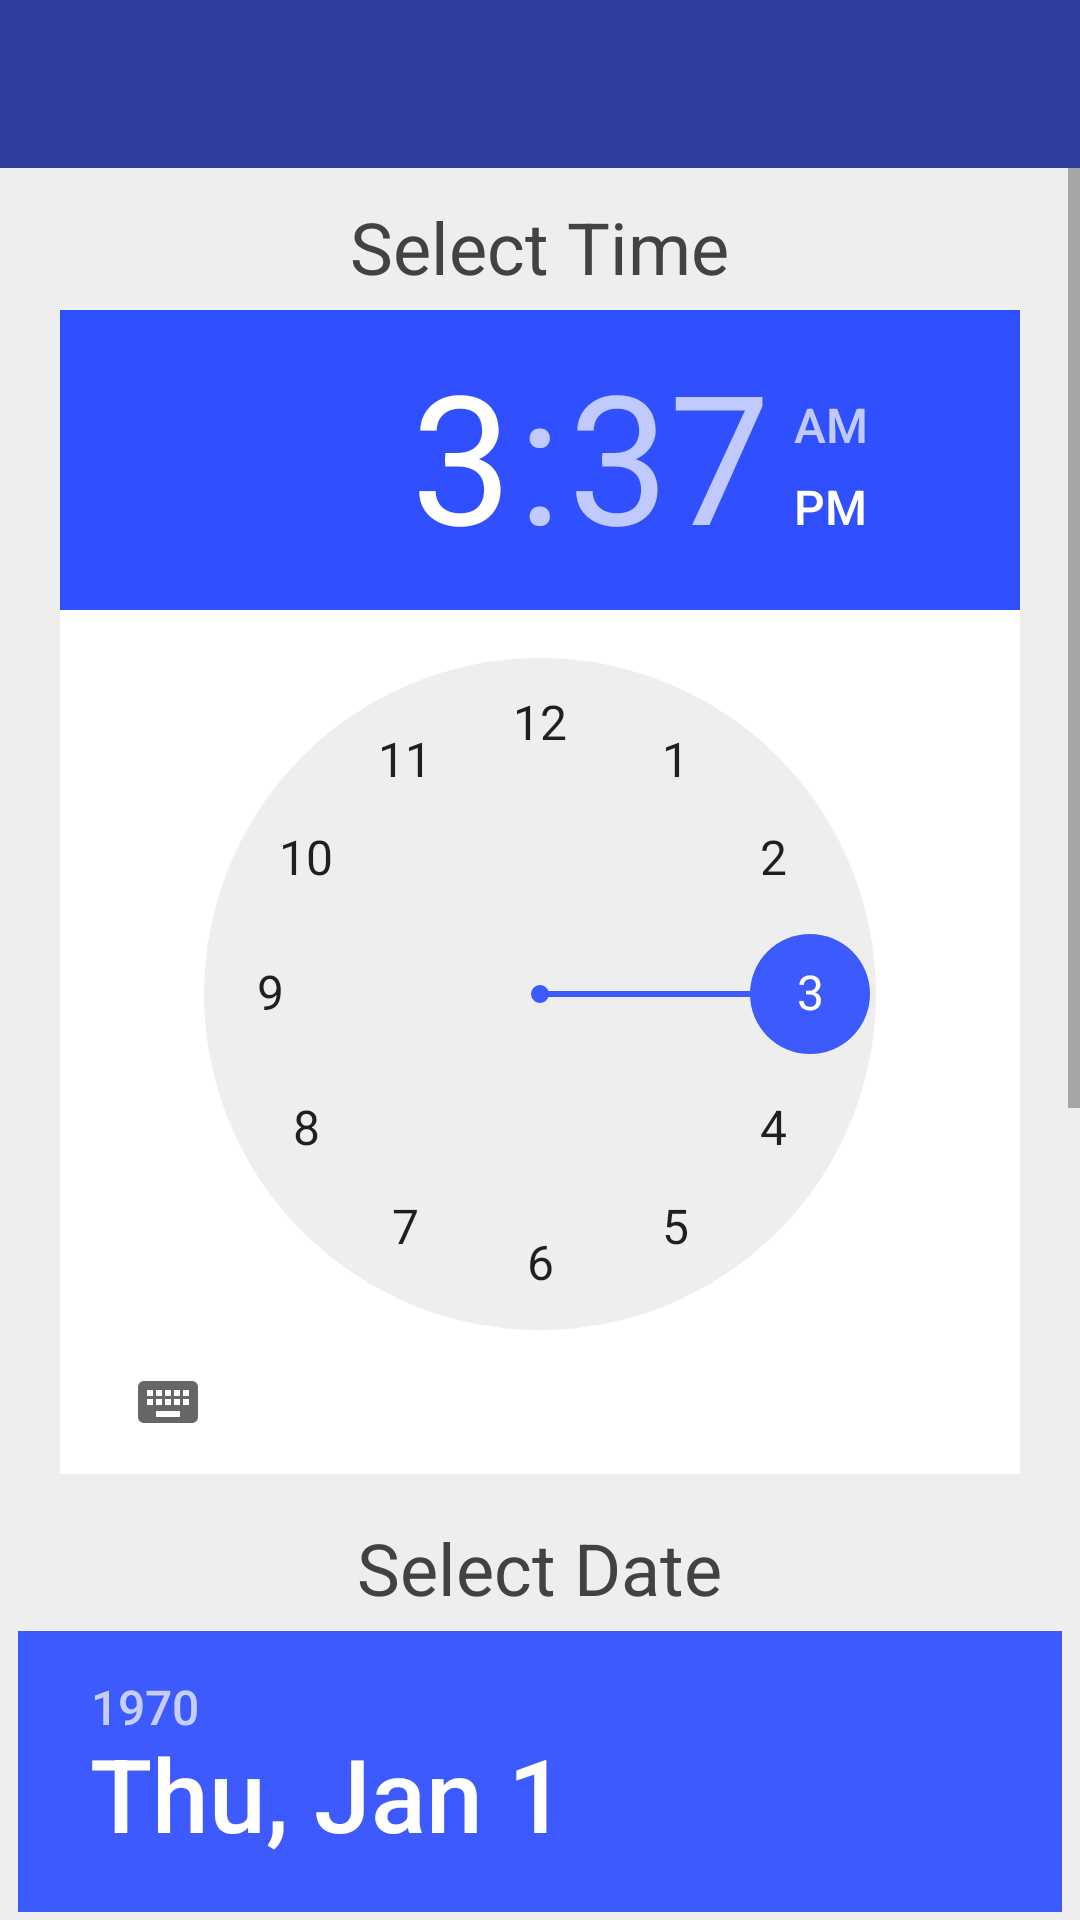

Android layout source for this screen:
<!-- AndroidManifest.xml: application theme AppTheme -->
<!-- res/layout/room_time_location.xml -->
<?xml version="1.0" encoding="utf-8"?>
<RelativeLayout xmlns:android="http://schemas.android.com/apk/res/android"
    android:layout_width="match_parent"
    android:layout_height="match_parent"
    xmlns:app="http://schemas.android.com/apk/res-auto"
    android:background="@color/black200">

    <include layout="@layout/navigation_actionbar"
        android:id="@+id/nav_action"
        android:layout_width="match_parent"
        android:layout_height="wrap_content" />


    <ScrollView
        android:layout_width="match_parent"
        android:layout_height="match_parent"
        android:layout_below="@+id/nav_action">

        <LinearLayout
            android:layout_width="match_parent"
            android:layout_height="match_parent"
            android:orientation="vertical"
            android:gravity="center"
            android:layout_marginTop="10dp">

            <TextView
                android:id="@+id/TimeText"
                android:layout_width="wrap_content"
                android:layout_height="wrap_content"
                android:text="Select Time"
                android:layout_marginBottom="5dp"
                android:textColor="@color/black800"
                android:textSize="24sp" />

            <TimePicker
                android:id="@+id/timePicker"
                android:layout_width="match_parent"
                android:layout_height="wrap_content"
                android:layout_marginLeft="20dp"
                android:layout_marginRight="20dp"
                android:background="@color/cardview_light_background"
                android:clickable="false"
                android:headerBackground="@color/colorPrimaryA400"
                android:timePickerMode="clock"
                android:visibility="visible" />

            <TextView
                android:id="@+id/dateText"
                android:layout_width="wrap_content"
                android:layout_height="wrap_content"
                android:layout_marginTop="15dp"
                android:layout_marginBottom="5dp"
                android:text="Select Date"
                android:textColor="@color/black800"
                android:textSize="24sp" />

            <DatePicker
                android:id="@+id/datePicker"
                android:layout_width="wrap_content"
                android:layout_height="wrap_content"
                android:datePickerMode="calendar" />
            <TextView
                android:id="@+id/LocationText"
                android:layout_width="wrap_content"
                android:layout_height="wrap_content"
                android:layout_marginTop="15dp"
                android:text="Enter Location"
                android:textColor="@color/black800"
                android:textSize="24sp" />

            <EditText
                android:id="@+id/LocationInputText"
                style="@style/sign_on_edit_text_style"
                android:layout_height="match_parent"
                android:inputType="textPostalAddress"
                android:singleLine="true" />

            <Button
                android:id="@+id/sumbitTimeLocationButton"
                style="@style/normal_button_style"
                android:layout_marginBottom="15dp"
                android:layout_marginLeft="55dp"
                android:layout_marginRight="55dp"
                android:layout_marginTop="15dp"
                android:onClick="submitButtonClicked"
                android:text="Submit" />
        </LinearLayout>
    </ScrollView>


</RelativeLayout>
<!-- res/layout/navigation_actionbar.xml (included above) -->
<?xml version="1.0" encoding="utf-8"?>
<android.support.v7.widget.Toolbar xmlns:android="http://schemas.android.com/apk/res/android"
    android:orientation="vertical"
    android:layout_width="match_parent"
    android:layout_height="wrap_content"
    android:background="@color/colorPrimary700"
    android:theme="@style/ThemeOverlay.AppCompat.Dark"
    android:id="@+id/nav_action">

    <TextView
        android:id="@+id/pageTitle"
        style="@style/TextAppearance.AppCompat.Widget.ActionBar.Title"
        android:layout_width="wrap_content"
        android:layout_height="wrap_content"
        android:layout_gravity="center"
        android:gravity="center"
        android:textSize="32dp"
        android:layout_marginRight="6dp"
        android:singleLine="true"
        />

</android.support.v7.widget.Toolbar>
<!-- resources referenced by this layout -->
<resources>
  <color name="black200">#EEEEEE</color>
  <color name="black800">#424242</color>
  <color name="colorPrimary700">#303F9F</color>
  <color name="colorPrimaryA400">#304FFE</color>
  <style name="normal_button_style">
          <item name="android:background">@drawable/sign_on_button</item>
          <item name="android:layout_width">match_parent</item>
          <item name="android:layout_height">wrap_content</item>
          <item name="android:layout_marginLeft">10dp</item>
          <item name="android:layout_marginRight">10dp</item>
          <item name="android:textColor">@color/textColor</item>
          <item name="android:textAllCaps">false</item>
          <item name="android:textSize">20sp</item>
      </style>
  <style name="sign_on_edit_text_style">
          <item name="android:gravity">center</item>
          <item name="android:background">@drawable/edit_text_background</item>
          <item name="android:layout_width">match_parent</item>
          <item name="android:layout_height">wrap_content</item>
          <item name="android:ems">10</item>
          <item name="android:layout_margin">10dp</item>
          <item name="android:textColor">@color/hintTextColor</item>
      </style>
  <style name="AppTheme" parent="Theme.AppCompat.DayNight.NoActionBar">
          <item name="colorPrimary">@color/colorPrimary500</item>
          <item name="colorPrimaryDark">@color/colorPrimary800</item>
          <item name="colorAccent">@color/colorPrimaryA300</item>
  
          <item name="android:windowNoTitle">true</item>
          <item name="android:windowActionBar">false</item>
          <item name="android:windowFullscreen">true</item>
          <item name="android:windowContentOverlay">@null</item>
      </style>
  <!-- drawable sign_on_button (drawable) -->
  <?xml version="1.0" encoding="utf-8"?>
  <selector xmlns:android="http://schemas.android.com/apk/res/android">
      <item>
          <shape android:shape="rectangle">
              <corners android:radius="50dp" />
              <solid android:color="@color/textColor" />
              <size android:height="40dp" />
              <gradient
                  android:startColor="@color/colorPrimaryA400"
                  android:endColor="@color/colorSecondaryA200"
                  android:angle="90"
                  />
          </shape>
      </item>
  </selector>
  <color name="textColor">#fefefe</color>
  <color name="hintTextColor">#616161</color>
  <color name="colorPrimary500">#3F51B5</color>
  <color name="colorPrimary800">#283593</color>
  <color name="colorPrimaryA300">#3D5AFE</color>
  <color name="colorSecondaryA200">#7C4DFF</color>
</resources>
